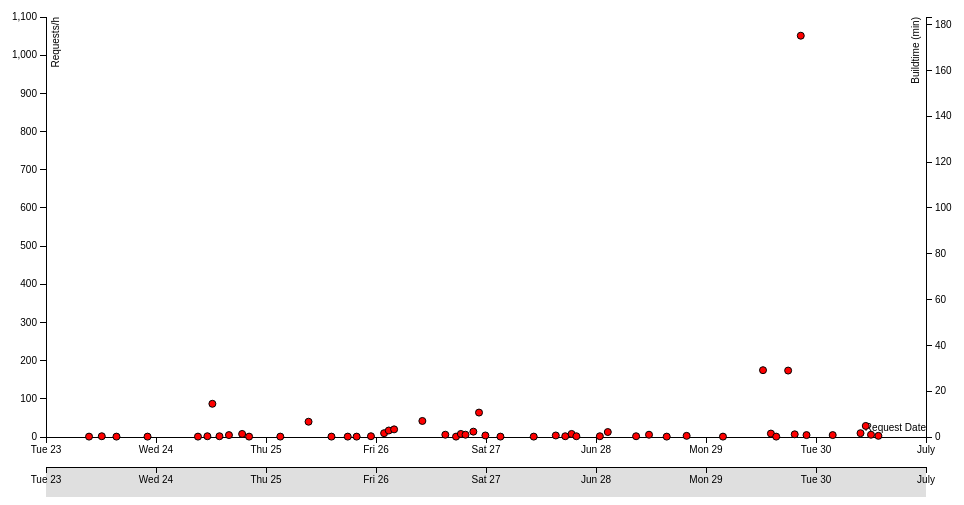
D3 v3 page, settled after 480 driven frames (8 s of simulated time); the page loaded 1 data file(s).


// ── code.js
/* global d3 */

jQuery.extend({
    getQueryParameters: function(str) {
        return (str || document.location.search)
            .replace(/(^\?)/, '')
            .split("&")
            .map(function(n) {
                return n = n.split("="), this[n[0]] = n[1], this;
            }.bind({}))[0];
    }

});

var margin = {
        top: 20,
        right: 40,
        bottom: 30,
        left: 40
    },
    width = 960 - margin.left - margin.right,
    height = 500 - margin.top - 2 * margin.bottom;
var buildTime = 1 / 6;

var x = d3.time.scale.utc()
    .range([0, width]);
var x2 = d3.time.scale.utc()
    .range([0, width]);

var y = d3.scale.linear()
    .range([height, 0]);
var y2 = d3.scale.linear()
    .range([height, 0]);

var xAxis = d3.svg.axis()
    .scale(x)
    .orient("bottom");
var xAxis2 = d3.svg.axis()
    .scale(x2)
    .orient("bottom");

var yAxis = d3.svg.axis()
    .scale(y)
    .orient("left");
var yAxis2 = d3.svg.axis()
    .scale(y2)
    .orient("right");

var svg = d3.select("#graph").append("svg")
     .attr("width", width + margin.left + margin.right)
     .attr("height", height + margin.top + 2 * margin.bottom)
    .append("g")
     .attr("transform", "translate(" + margin.left + "," + margin.top + ")");

d3.json("submitTimes.json", function(error, data) {
    if (error) throw error;

    var peaks = [],
        lastDate;
    data.forEach(function(t) {
        var date = d3.time.format.iso.parse(t.fields.submitTime);
        if (date - lastDate < 60 * 60 * 1000) {
            peaks[peaks.length - 1].count += 1;
            return;
        }
        peaks.push({
            date: date,
            count: 1
        });
        lastDate = date;
    });

    x2.domain(d3.extent(peaks, function(d) {
        return d.date;
    })).nice();
    var xdomain = [], x2domain = x2.domain();
    var params = $.getQueryParameters();
    if (params && params.starttime) {
        xdomain[0] = d3.time.format('%Y-%m-%d').parse(params.starttime);
        peaks = peaks.filter(function(datum) {
            return datum.date >= xdomain[0];
        });
    }
    else {
        xdomain[0] = x2domain[0];
    }
    if (params && params.endtime) {
        xdomain[1] = d3.time.format('%Y-%m-%d').parse(params.endtime);
        peaks = peaks.filter(function(datum) {
            return datum.date <= xdomain[1];
        });
    }
    else {
        xdomain[1] = x2domain[1];
    }
    x.domain(xdomain).nice();
    y.domain(d3.extent(peaks, function(d) {
        return d.count;
    })).nice();
    y2.domain(y.domain().map(function(c) {
        return c * buildTime;
    }));
    var brush = d3.svg.brush()
        .x(x);
    brush.on("brushend", onBrushEnd(brush));
    var brush2 = d3.svg.brush()
        .x(x2);
    brush2.on("brushend", onBrushEnd(brush2));
    brush2.extent(x.domain());

    svg.append("g")
         .attr("class", "x axis")
         .attr("transform", "translate(0," + height + ")")
         .call(xAxis)
        .append("text")
         .attr("class", "label")
         .attr("x", width)
         .attr("y", -6)
         .style("text-anchor", "end")
         .text("Request Date");
    svg.append("g")
        .attr("class", "x2 axis")
        .attr("transform", "translate(0," + (height + margin.bottom) + ")")
        .call(xAxis2);
    svg.select("g.x.axis").append("g")
        .attr("class", "x brush")
        .call(brush)
        .selectAll("rect")
        .attr("height", margin.bottom);
    svg.select("g.x2.axis").append("g")
        .attr("class", "x brush")
        .call(brush2)
        .selectAll("rect")
        .attr("height", margin.bottom);
    svg.append("g")
         .attr("class", "y axis")
         .call(yAxis)
        .append("text")
         .attr("class", "label")
         .attr("transform", "rotate(-90)")
         .attr("y", 6)
         .attr("dy", ".71em")
         .style("text-anchor", "end")
         .text("Requests/h");
    svg.append("g")
         .attr("class", "y2 axis")
         .attr("transform", "translate(" + (width + 0) + ", 0)")
         .call(yAxis2)
        .append("text")
         .attr("class", "label")
         .attr("transform", "rotate(-90)")
         .attr("y", 6)
         .attr("dy", "-1.3em")
         .style("text-anchor", "end")
         .text("Buildtime (min)");

    svg.selectAll(".dot")
        .data(peaks)
        .enter().append("circle")
        .attr("class", "dot")
        .attr("r", 3.5)
        .attr("cx", function(d) {
            return x(d.date);
        })
        .attr("cy", function(d) {
            return y(d.count);
        })
        .attr("title", function(d) {
            var percent = Math.round(d.count * buildTime / 60 * 100);
            return d.count + ", " + percent + "%";
        })
        .style("fill", "red");

});

function formatRoundedDate(d) {
    var floor, ceil, round;
    floor = new Date(d);
    floor.setUTCHours(0);
    floor.setUTCMinutes(0);
    floor.setUTCSeconds(0);
    floor.setUTCMilliseconds(0);
    ceil = new Date(floor);
    ceil.setUTCDate(ceil.getUTCDate() + 1);
    round = ceil - d < d - floor ? ceil : floor;
    return round.getUTCFullYear() +
        '-' + (round.getUTCMonth() + 1) +
        '-' + round.getUTCDate();
}

function onBrushEnd(_brush) {
    return function() {
        if (_brush.empty()) return;
        var extent = _brush.extent();
        var domain = _brush.x().domain();
        var _p = {},
            sd, ed;
        if (extent[0] - domain[0]) {
            // set start date only if it's not start of time
            sd = extent[0];
            _p.starttime = formatRoundedDate(sd);
        }
        if (extent[1] - domain[1]) {
            ed = _brush.extent()[1];
            _p.endtime = formatRoundedDate(ed);
        }
        document.location.search = '?' + $.param(_p);
    };
}

### data: submitTimes.json
[
 {
  "pk": 757384,
  "model": "mbdb.buildrequest",
  "fields": {
   "submitTime": "2015-06-23T09:23:31"
  }
 },
 {
  "pk": 757385,
  "model": "mbdb.buildrequest",
  "fields": {
   "submitTime": "2015-06-23T12:10:11"
  }
 },
 {
  "pk": 757386,
  "model": "mbdb.buildrequest",
  "fields": {
   "submitTime": "2015-06-23T12:10:11"
  }
 },
 {
  "pk": 757387,
  "model": "mbdb.buildrequest",
  "fields": {
   "submitTime": "2015-06-23T15:22:21"
  }
 },
 {
  "pk": 757388,
  "model": "mbdb.buildrequest",
  "fields": {
   "submitTime": "2015-06-23T22:09:11"
  }
 },
 {
  "pk": 757389,
  "model": "mbdb.buildrequest",
  "fields": {
   "submitTime": "2015-06-24T09:09:21"
  }
 },
 {
  "pk": 757390,
  "model": "mbdb.buildrequest",
  "fields": {
   "submitTime": "2015-06-24T11:12:41"
  }
 },
 {
  "pk": 757391,
  "model": "mbdb.buildrequest",
  "fields": {
   "submitTime": "2015-06-24T11:16:11"
  }
 },
 "... 1,862 more items"
]